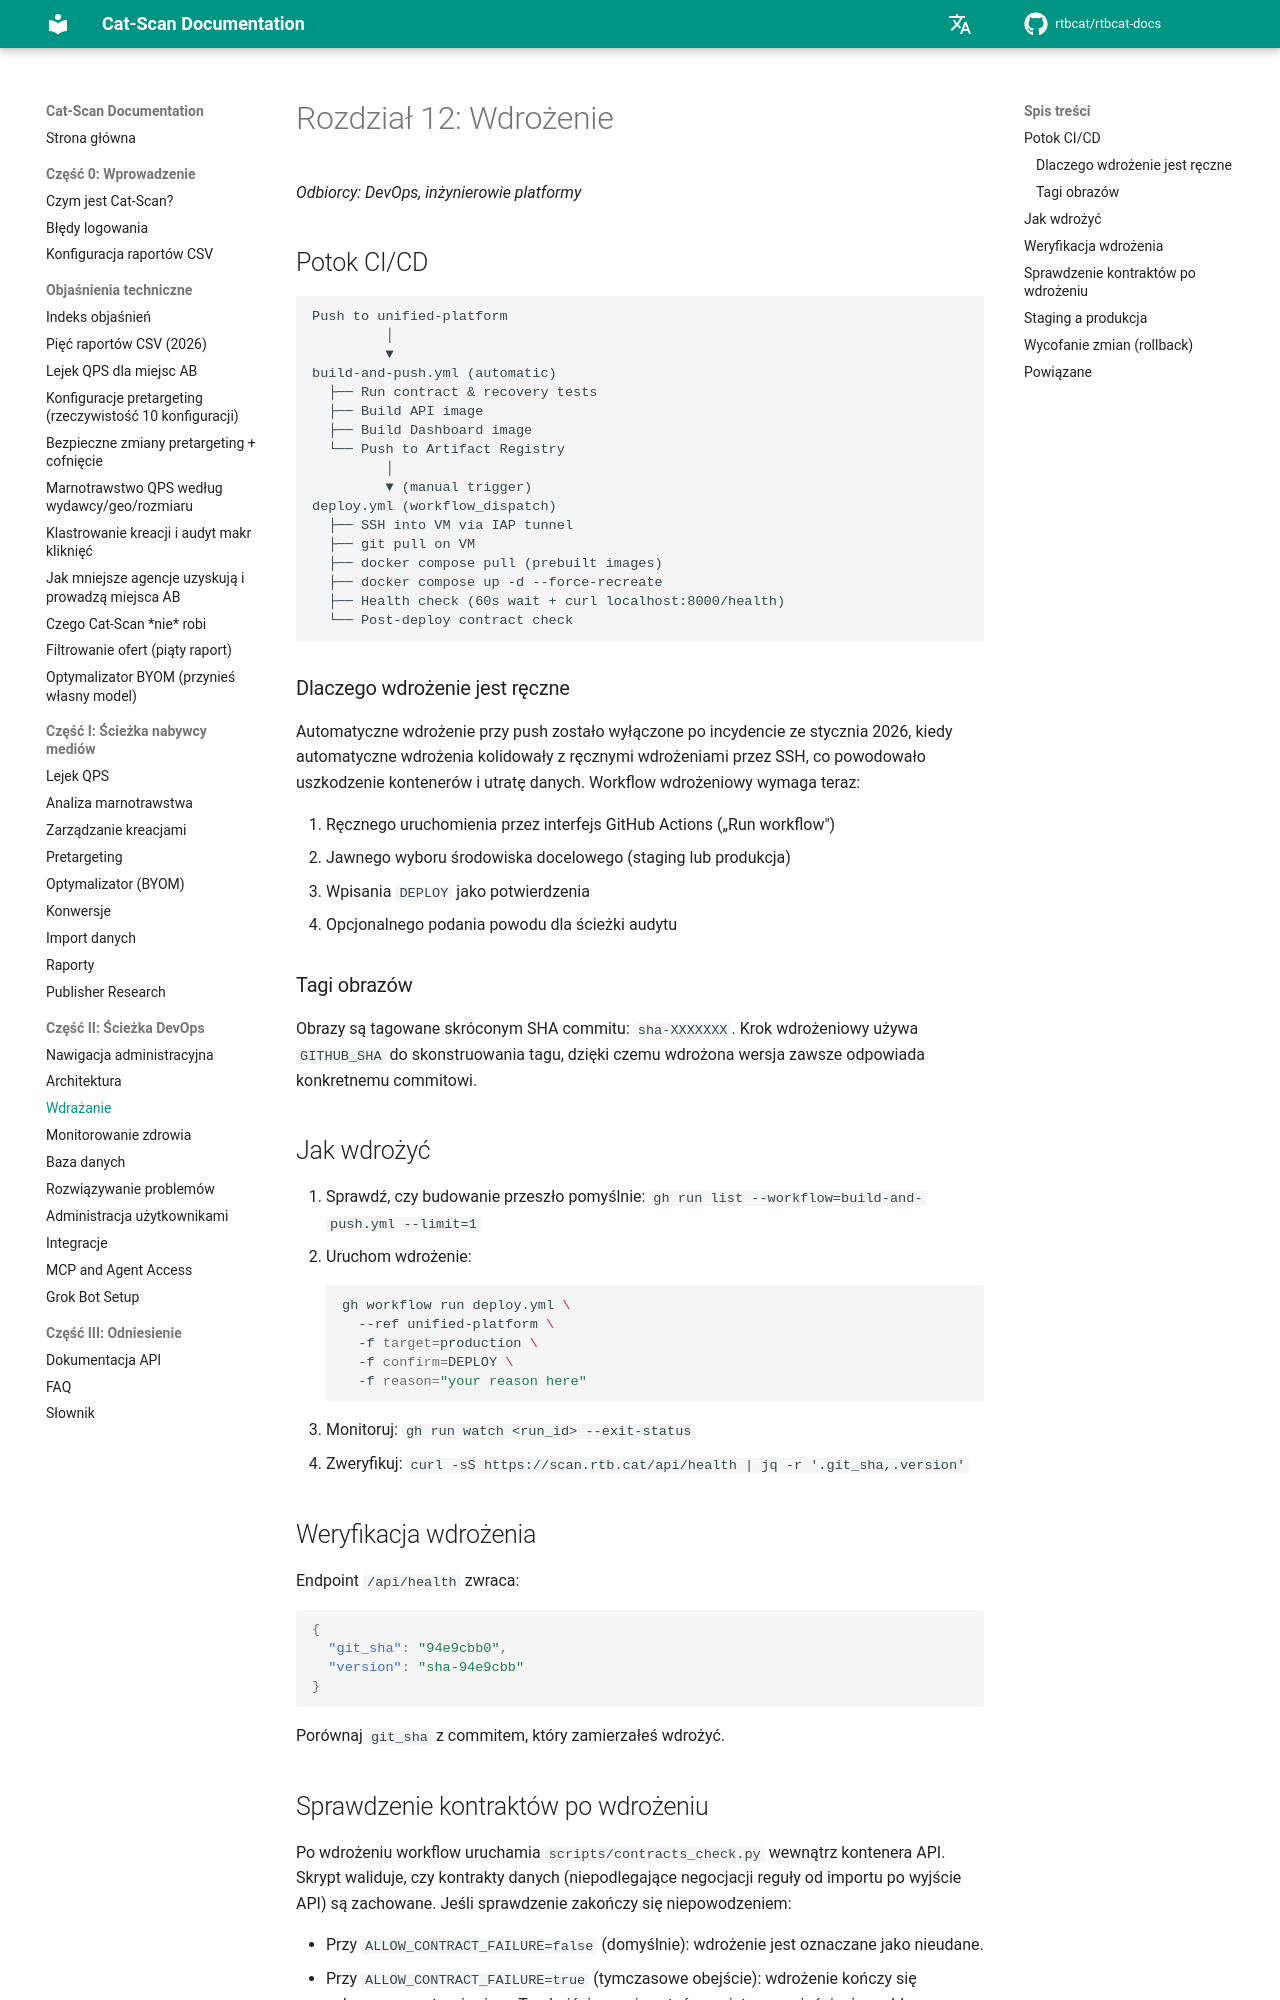

repository: rtbcat/rtbcat-docs · page: pl/12-deployment/index.html · generator: mkdocs

# Rozdział 12: Wdrożenie

*Odbiorcy: DevOps, inżynierowie platformy*

## Potok CI/CD

```
Push to unified-platform
         │
         ▼
build-and-push.yml (automatic)
  ├── Run contract & recovery tests
  ├── Build API image
  ├── Build Dashboard image
  └── Push to Artifact Registry
         │
         ▼ (manual trigger)
deploy.yml (workflow_dispatch)
  ├── SSH into VM via IAP tunnel
  ├── git pull on VM
  ├── docker compose pull (prebuilt images)
  ├── docker compose up -d --force-recreate
  ├── Health check (60s wait + curl localhost:8000/health)
  └── Post-deploy contract check
```

### Dlaczego wdrożenie jest ręczne

Automatyczne wdrożenie przy push zostało wyłączone po incydencie ze stycznia 2026, kiedy automatyczne wdrożenia kolidowały z ręcznymi wdrożeniami przez SSH, co powodowało uszkodzenie kontenerów i utratę danych. Workflow wdrożeniowy wymaga teraz:

1. Ręcznego uruchomienia przez interfejs GitHub Actions („Run workflow")
2. Jawnego wyboru środowiska docelowego (staging lub produkcja)
3. Wpisania `DEPLOY` jako potwierdzenia
4. Opcjonalnego podania powodu dla ścieżki audytu

### Tagi obrazów

Obrazy są tagowane skróconym SHA commitu: `sha-XXXXXXX`. Krok wdrożeniowy używa `GITHUB_SHA` do skonstruowania tagu, dzięki czemu wdrożona wersja zawsze odpowiada konkretnemu commitowi.

## Jak wdrożyć

1. Sprawdź, czy budowanie przeszło pomyślnie: `gh run list --workflow=build-and-push.yml --limit=1`
2. Uruchom wdrożenie:
   ```bash
   gh workflow run deploy.yml \
     --ref unified-platform \
     -f target=production \
     -f confirm=DEPLOY \
     -f reason="your reason here"
   ```
3. Monitoruj: `gh run watch <run_id> --exit-status`
4. Zweryfikuj: `curl -sS https://scan.rtb.cat/api/health | jq -r '.git_sha,.version'`

## Weryfikacja wdrożenia

Endpoint `/api/health` zwraca:

```json
{
  "git_sha": "94e9cbb0",
  "version": "sha-94e9cbb"
}
```

Porównaj `git_sha` z commitem, który zamierzałeś wdrożyć.
